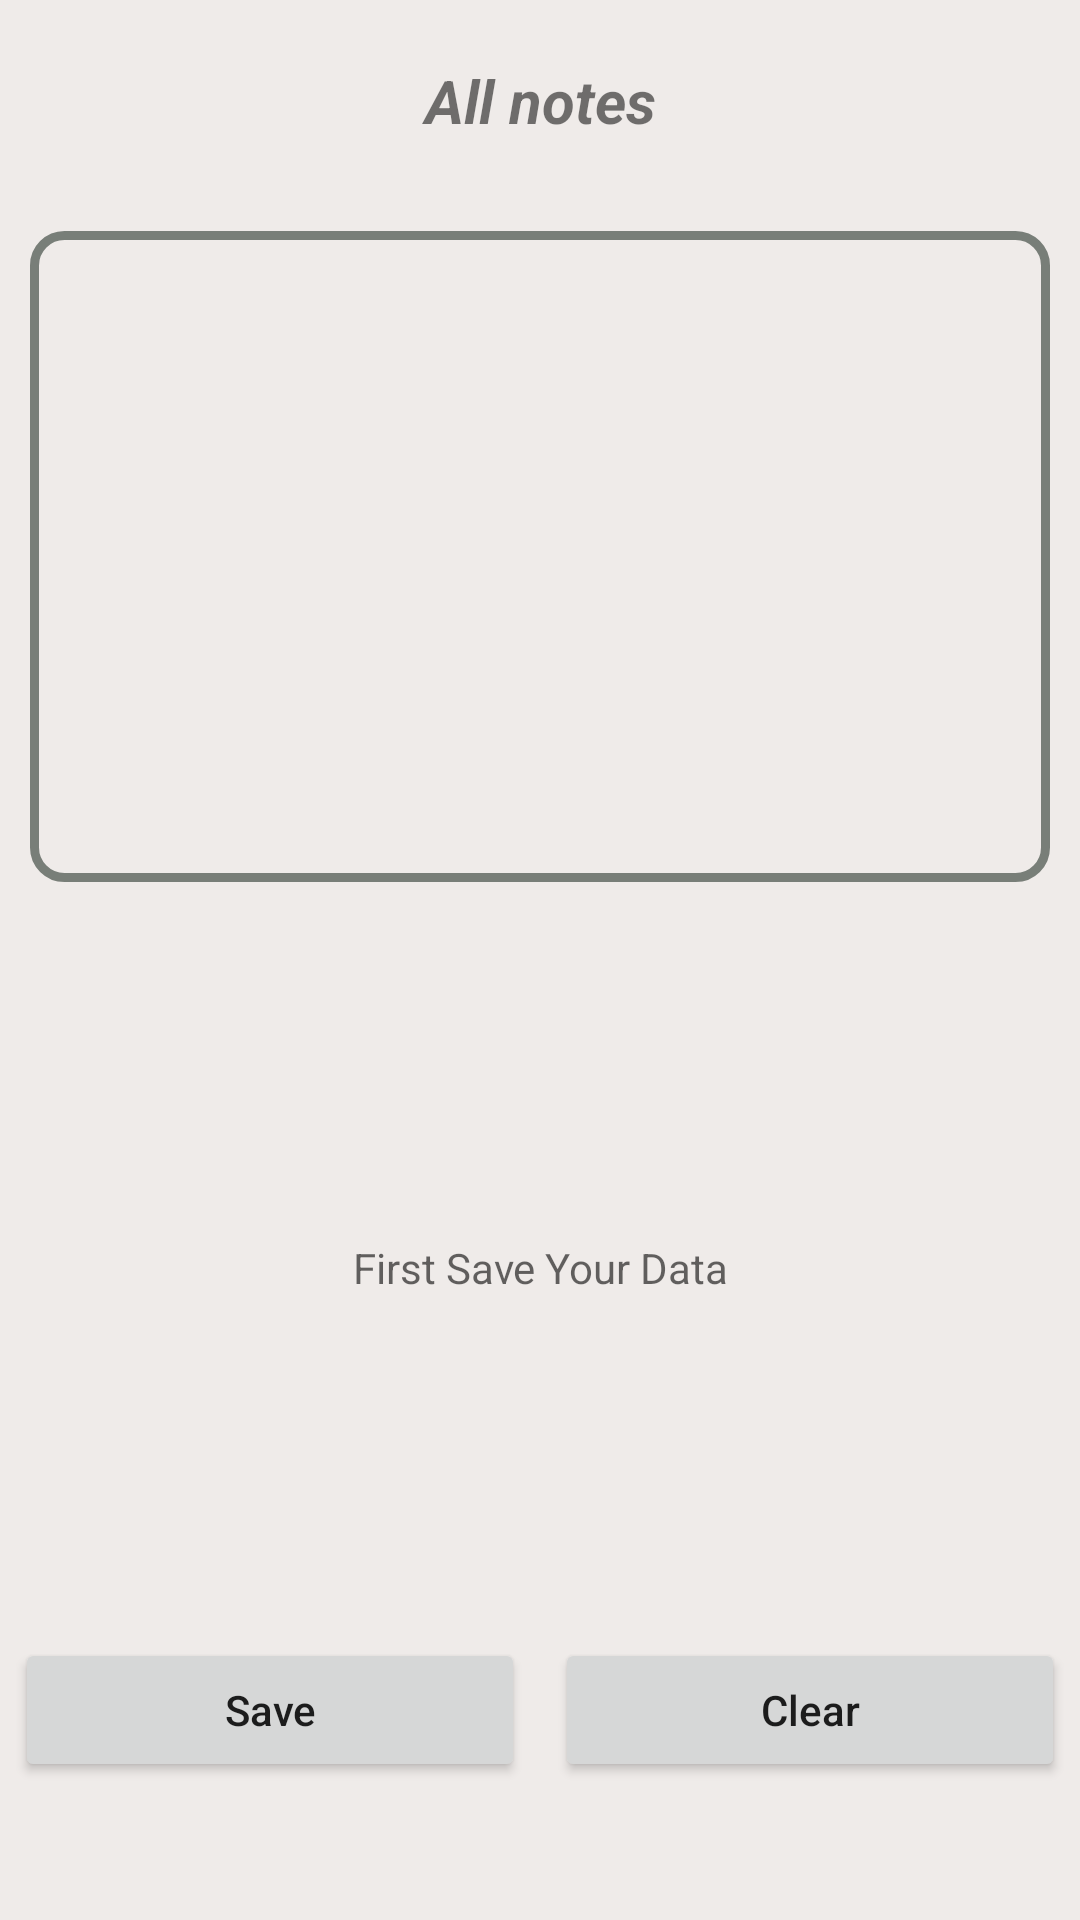

The Android layout XML behind this screen, and the referenced resources:
<!-- AndroidManifest.xml: application theme Theme.KishanBook -->
<!-- res/layout/fragment_note.xml -->
<?xml version="1.0" encoding="utf-8"?>
<FrameLayout xmlns:android="http://schemas.android.com/apk/res/android"
    xmlns:tools="http://schemas.android.com/tools"
    android:layout_width="match_parent"
    android:layout_height="match_parent"
    android:background="@color/bg_color"
    tools:context=".Fragment.NoteFragment">

    

    <LinearLayout
        android:layout_width="match_parent"
        android:layout_height="wrap_content"
        android:orientation="vertical">

        <TextView
            android:layout_width="match_parent"
            android:layout_height="match_parent"
            android:layout_margin="10dp"
            android:gravity="center"
            android:padding="10dp"
            android:text="@string/all_notes"
            android:textSize="20sp"
            android:textStyle="italic|bold" />


        <EditText
            android:id="@+id/edtNote"
            android:layout_width="match_parent"
            android:layout_height="217dp"
            android:layout_gravity="center"
            android:layout_margin="10dp"
            android:background="@drawable/edt_bg_design"
            android:maxLines="8"
            android:padding="10dp" />

        <TextView
            android:id="@+id/txtNote"
            android:layout_width="match_parent"
            android:layout_height="217dp"
            android:layout_gravity="center"
            android:layout_margin="10dp"
            android:gravity="center"
            android:hint="@string/first_save_your_data"
            android:padding="10dp" />

        <ScrollView
            android:layout_width="match_parent"
            android:layout_height="wrap_content">

            <LinearLayout
                android:layout_width="match_parent"
                android:layout_height="wrap_content"
                android:orientation="horizontal">

                <Button
                    android:id="@+id/btnSave"
                    android:layout_width="wrap_content"
                    android:layout_height="wrap_content"
                    android:layout_gravity="center"
                    android:layout_margin="5dp"
                    android:layout_weight="1"
                    android:padding="5dp"
                    android:text="@string/save"
                    android:textAllCaps="false" />

                <Button
                    android:id="@+id/btnClear"
                    android:layout_width="wrap_content"
                    android:layout_height="match_parent"
                    android:layout_gravity="center"
                    android:layout_margin="5dp"
                    android:layout_weight="1"
                    android:padding="5dp"
                    android:text="@string/clear"
                    android:textAllCaps="false" />

            </LinearLayout>

        </ScrollView>

    </LinearLayout>

</FrameLayout>
<!-- resources referenced by this layout -->
<resources>
  <color name="bg_color">#efebe9</color>
  <!-- drawable edt_bg_design (drawable) -->
  <?xml version="1.0" encoding="utf-8"?>
  <shape xmlns:android="http://schemas.android.com/apk/res/android">
      <stroke android:color="@color/dark_gray" android:width="3dp"></stroke>
      <corners android:radius="10dp"></corners>
  </shape>
  <string name="all_notes">All notes</string>
  <string name="clear">Clear</string>
  <string name="first_save_your_data">First Save Your Data</string>
  <string name="save">Save</string>
  <style name="Theme.KishanBook" parent="Theme.MaterialComponents.DayNight.NoActionBar">
          
          <item name="colorPrimary">@color/purple_500</item>
          <item name="colorPrimaryVariant">@color/purple_700</item>
          <item name="colorOnPrimary">@color/white</item>
          
          <item name="colorSecondary">@color/teal_200</item>
          <item name="colorSecondaryVariant">@color/teal_700</item>
          <item name="colorOnSecondary">@color/black</item>
          
          <item name="android:statusBarColor" tools:targetApi="l">?attr/colorPrimaryVariant</item>
          
      </style>
  <color name="dark_gray">#787E78</color>
  <color name="purple_500">#424242</color>
  <color name="purple_700">#FF3700B3</color>
  <color name="white">#FFFFFFFF</color>
  <color name="teal_200">#FF03DAC5</color>
  <color name="teal_700">#FF018786</color>
  <color name="black">#FF000000</color>
</resources>
